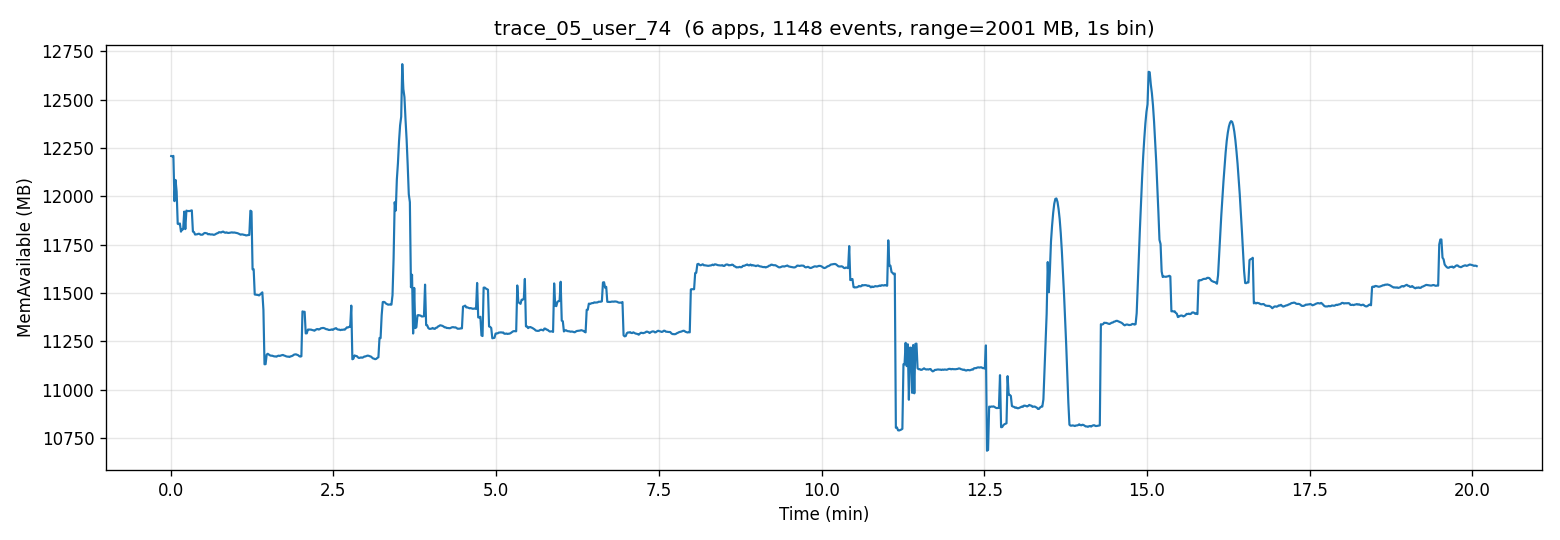

The file beside this chart, header and first rows:
t_sec, mem_available_mb
0, 12208
1, 12207
2, 12209
4, 11975
4, 12084
6, 12025
6, 11858
8, 11856
8, 11859
9, 11817
10, 11829
11, 11829
12, 11921
13, 11830
14, 11926
15, 11924
16, 11924
17, 11924
18, 11925
19, 11927
20, 11817
21, 11815
22, 11802
23, 11803
24, 11804
25, 11806
26, 11806
27, 11801
28, 11801
29, 11802
30, 11807
31, 11810
32, 11809
34, 11808
34, 11803
36, 11805
36, 11802
38, 11803
38, 11802
40, 11800
40, 11801
42, 11805
42, 11808
44, 11809
44, 11814
46, 11814
46, 11812
48, 11816
48, 11817
50, 11813
50, 11811
52, 11813
52, 11811
54, 11810
54, 11811
56, 11812
56, 11813
58, 11812
58, 11813
60, 11812
... 1,145 more rows
